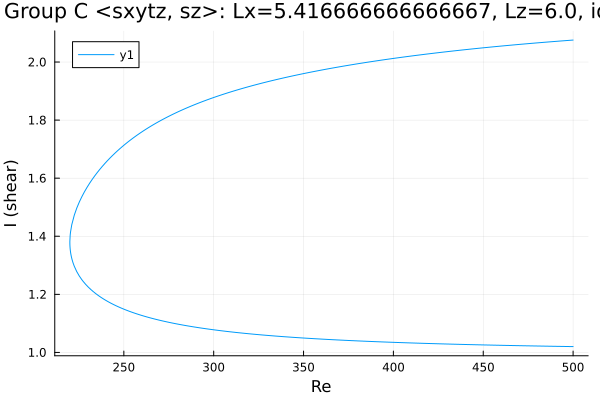

The table this chart was drawn from, first rows:
Re, shear
500.0, 1.02
498.7, 1.02
497.3, 1.02
495.9, 1.02
494.4, 1.021
493, 1.021
491.6, 1.021
490.2, 1.021
488.8, 1.021
487.4, 1.021
486, 1.021
484.5, 1.022
483.1, 1.022
481.7, 1.022
480.3, 1.022
478.9, 1.022
477.5, 1.022
476.1, 1.023
474.6, 1.023
473.2, 1.023
471.8, 1.023
470.4, 1.023
469, 1.023
467.6, 1.024
466.2, 1.024
464.7, 1.024
463.3, 1.024
461.9, 1.024
460.5, 1.024
459.1, 1.025
457.7, 1.025
456.3, 1.025
454.8, 1.025
453.4, 1.025
452, 1.026
450.6, 1.026
449.2, 1.026
447.8, 1.026
446.4, 1.026
444.9, 1.027
443.5, 1.027
442.1, 1.027
440.7, 1.027
439.3, 1.027
437.9, 1.028
436.5, 1.028
435, 1.028
433.6, 1.028
432.2, 1.029
430.8, 1.029
429.4, 1.029
428, 1.029
426.6, 1.029
425.2, 1.03
423.7, 1.03
422.3, 1.03
420.9, 1.03
419.5, 1.031
418.1, 1.031
416.7, 1.031
... 406 more rows
